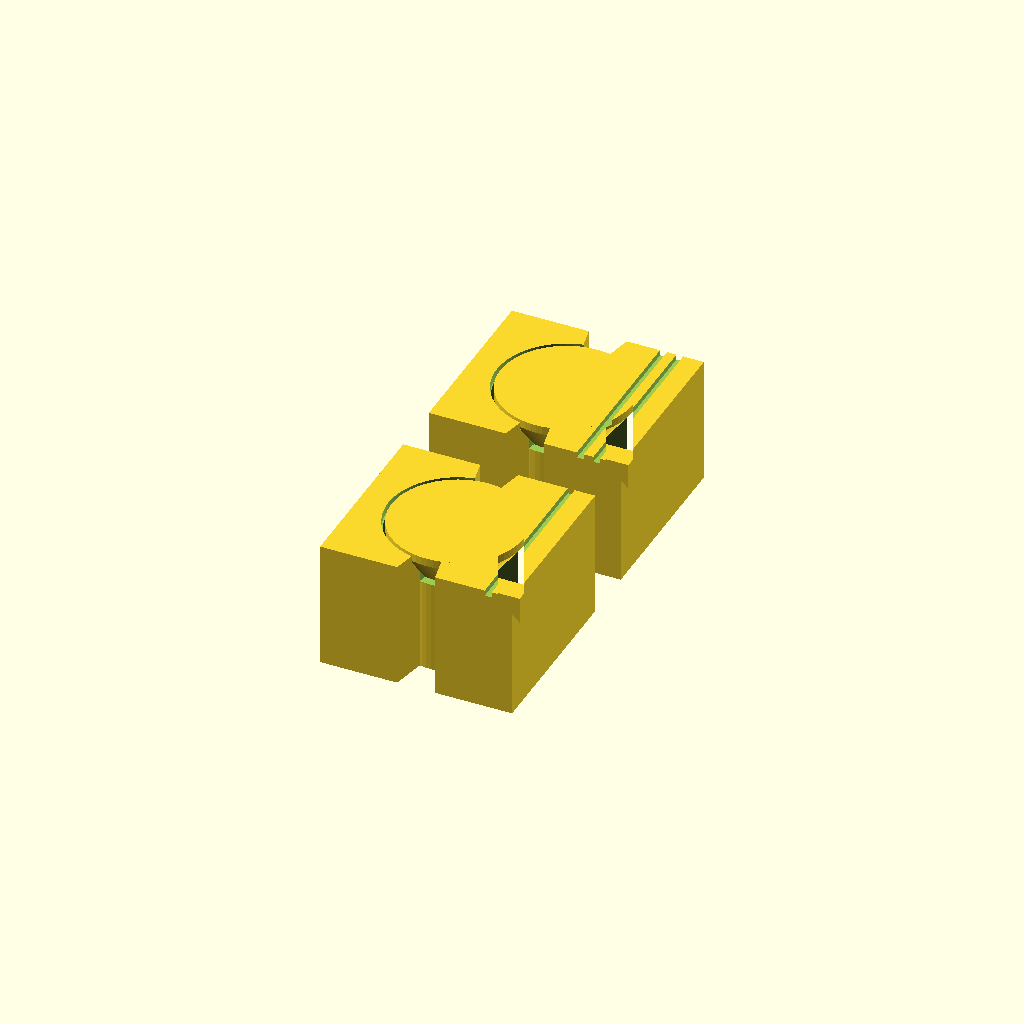
Cell 1: rendered with the file's own defaults.
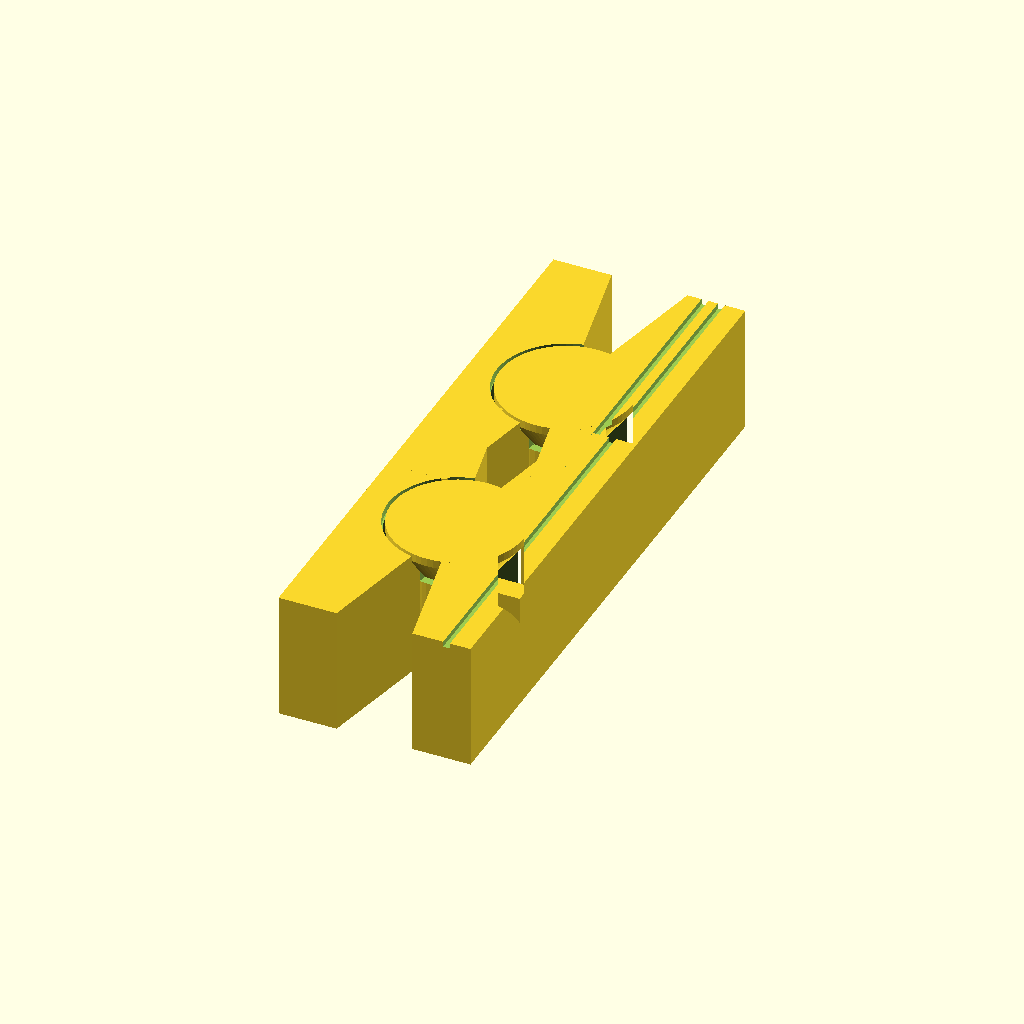
Cell 2: the same model with HALF_W = 26.
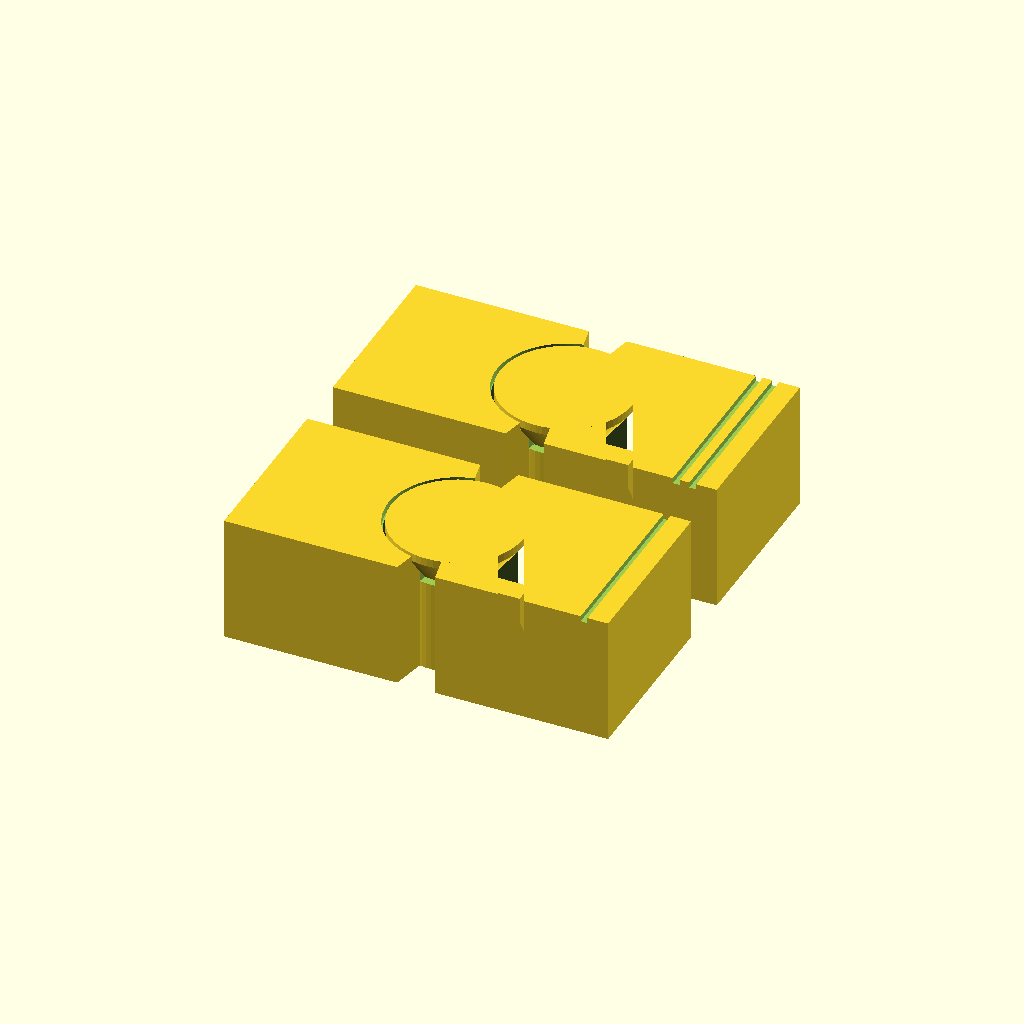
Cell 3: the same model with LEN = 28.
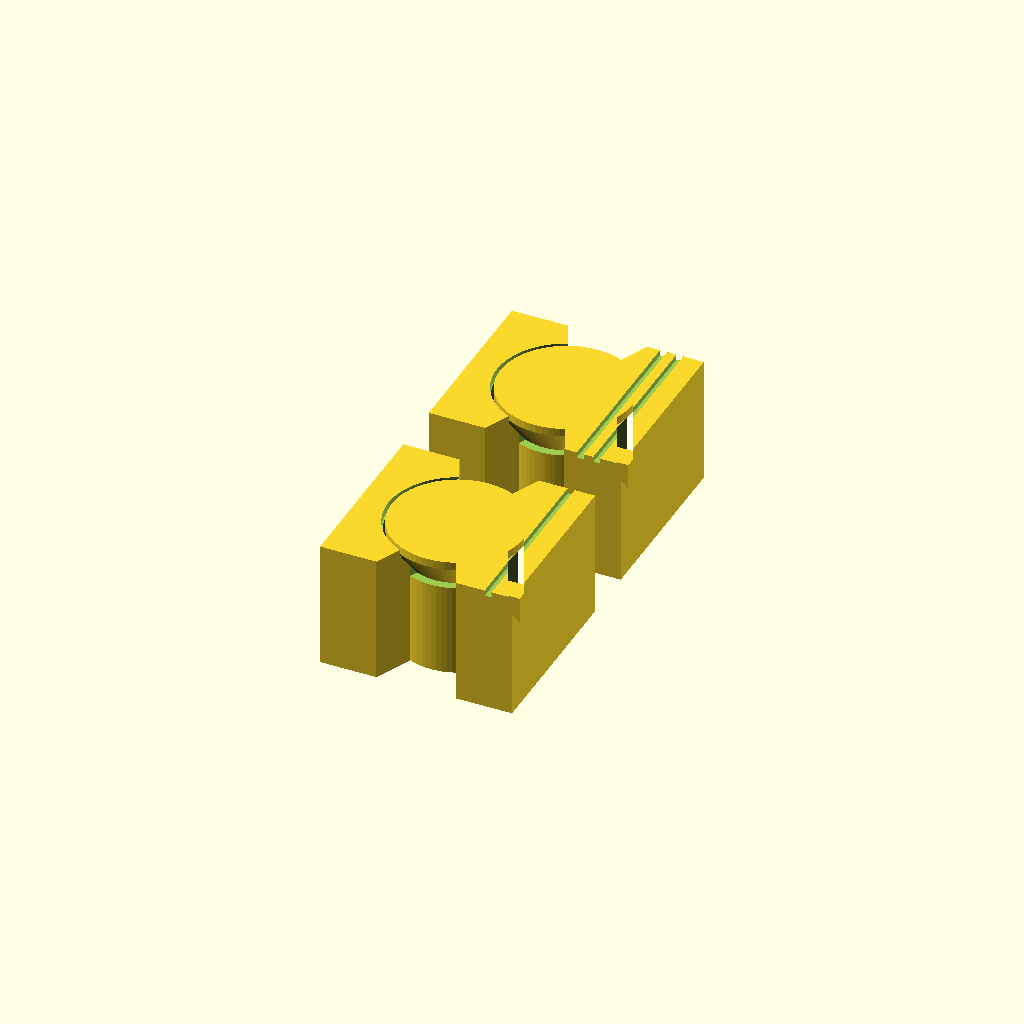
Cell 4: V_HALF = 24 (everything else at default).
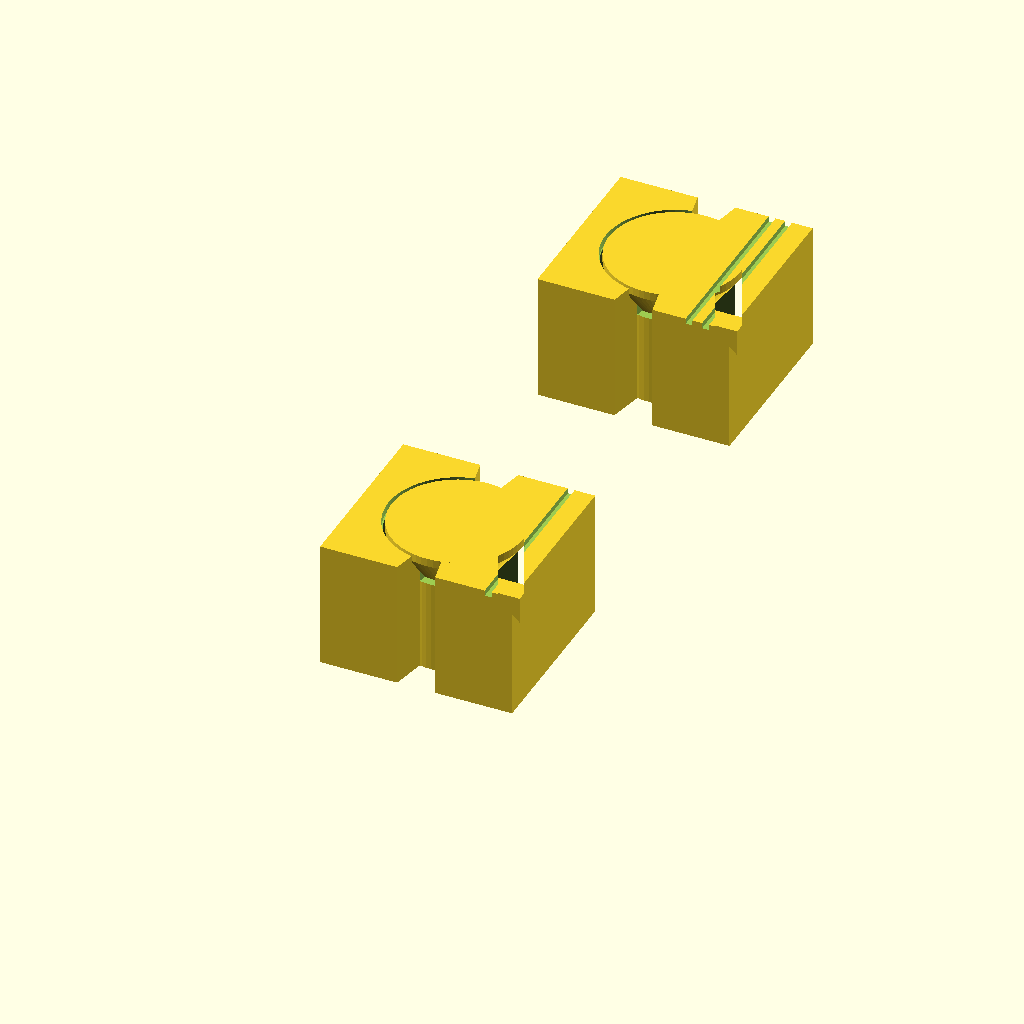
Cell 5 — PITCH set to 68, the other parameters unchanged.
One fixed orthographic camera (rotation 55°, 0°, 25°; colour scheme Cornfield) for every cell.
OpenSCAD source file openscad_models/otter/cap_joint_coupon.scad:
// Capped joint test (2026-11-13): the otter's joint with the cap that hides it
// (cap_joint.scad), at its real size, before the otter is built round it (mechanism
// handbook section 7, step 5).
//
// Two pairs on one plate. Each is two segment ends cut the way the otter's will be:
// the front one owns the C-ring, a disc round the joint and the body behind it; the
// back one owns the pin, its fin and the cap, and the body in front of it. V cuts at
// the sides let them swing. The joint under the cap is the tested 0.30 one in both;
// only the cap's cone gap differs:
//   one notch on the back block = 0.30 (the same as the joint's own cones)
//   two notches                 = 0.40
//
//   part = "plate" | "front" | "back" (with variant, as printed) | "swung" (variant, ang)

include <cap_joint.scad>

part = "plate";
variant = 0;
ang = 0;
$fn = 72;

CAP_GAPS = [0.30, 0.40];
HALF_W = 13;          // the blocks are 26 wide
LEN    = 14;          // and reach this far either side of the joint (24 took 53 min)
V_HALF = 12;
PITCH  = 34;

module wedge(a0, a1) polygon(concat([[0, 0]], [for (a = [a0 : (a1 - a0) / 24 : a1]) 60 * [cos(a), sin(a)]]));
module block2d(x0, x1) translate([x0, -HALF_W]) square([x1 - x0, 2 * HALF_W]);

module front(v) difference() {
    linear_extrude(TOP) intersection() {
        block2d(-LEN, R + 1);
        union() { wedge(90 + V_HALF, 270 - V_HALF); circle(r = R); }
    }
    bore(CAP_GAPS[v]);
    slot();
    disc_trim(CAP_GAPS[v], V_HALF);
}
module back(v) difference() {
    union() {
        linear_extrude(TOP) intersection() {
            block2d(-R - 1, LEN);
            difference() { wedge(-90 + V_HALF, 90 - V_HALF); circle(r = R + GAP_B); }
        }
        pin_parts();
    }
    // notches across the back block's top: 1 = 0.30, 2 = 0.40
    for (k = [0 : v]) translate([LEN - 4 - k * 2.4, -HALF_W - 1, TOP - 0.8]) cube([1.0, 2 * HALF_W + 2, 2]);
}

if (part == "front") translate([0, variant * PITCH, 0]) front(variant);
else if (part == "back") translate([0, variant * PITCH, 0]) back(variant);
else if (part == "swung") translate([0, variant * PITCH, 0]) { front(variant); rotate(ang) back(variant); }
else for (v = [0 : 1]) translate([0, v * PITCH, 0]) { front(v); back(v); }
echo("TOP", TOP, "CAP_R", CAP_R, "cap cone", CAP_CONE);
Customizer parameters (derived from the source; name, type, default, range or options):
part: string, default "plate"
variant: number, default 0
ang: number, default 0
CAP_GAPS: vector, default [0.3, 0.4]
HALF_W: number, default 13
LEN: number, default 14
V_HALF: number, default 12
PITCH: number, default 34
